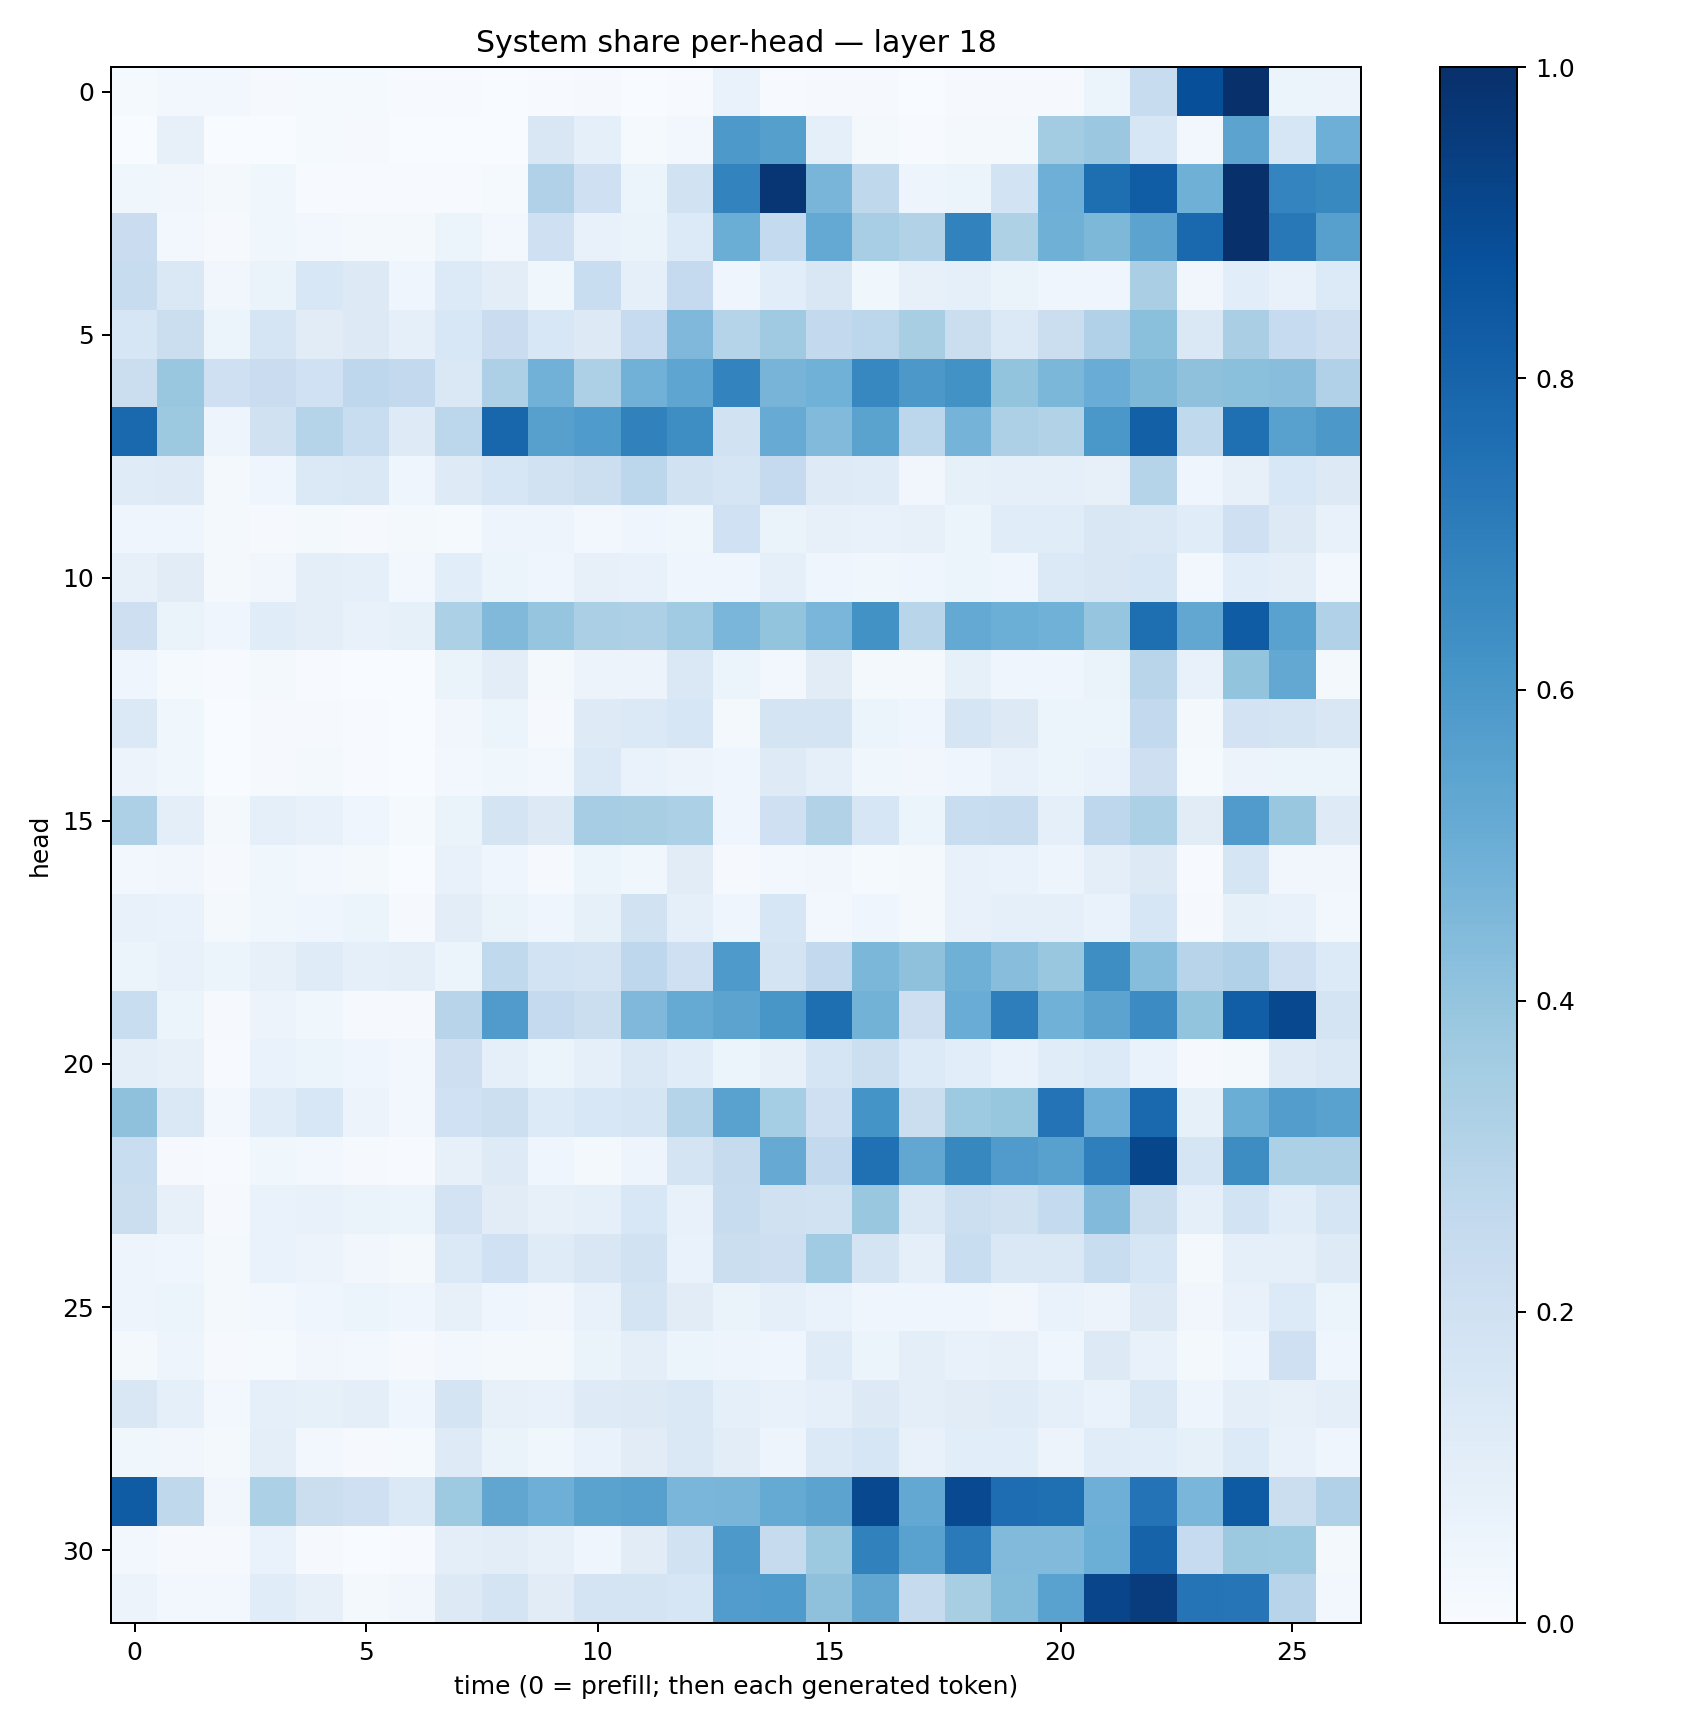

Source data for this figure (header and first rows):
0.013683451, 0.026454255, 0.024766892, 0.010868155, 0.013251876, 0.01190507, 0.0039979885, 0.005318768, 0.0016734363, 0.006316918, 0.00889874, 0.0025767714, 0.0072171018, 0.06723936, 0.0064866496, 0.00924685, 0.011581298, 0.0024977112, 0.008141926, 0.010903823, 0.01171551, 0.059113733, 0.23456357, 0.8801154
0.003799, 0.08192, 0.001306, 0.001814, 0.01235, 0.01103, 0.001435, 0.0009217, 0.001478, 0.1501, 0.0933, 0.01522, 0.02444, 0.5937, 0.5631, 0.09239, 0.02171, 0.006602, 0.0176, 0.0233, 0.3572, 0.3796, 0.1625, 0.03098
0.03865, 0.03331, 0.01749, 0.0382, 0.007311, 0.006615, 0.005488, 0.006257, 0.01449, 0.3198, 0.2095, 0.05329, 0.1936, 0.6785, 0.9751, 0.4658, 0.2712, 0.04738, 0.05992, 0.1843, 0.4946, 0.7616, 0.8246, 0.4911
0.2303, 0.02845, 0.008911, 0.03845, 0.02672, 0.01959, 0.02159, 0.06065, 0.02808, 0.2084, 0.07619, 0.06501, 0.1329, 0.5023, 0.2555, 0.523, 0.3443, 0.3116, 0.6816, 0.3205, 0.4904, 0.454, 0.5441, 0.7776
0.2375, 0.144, 0.03249, 0.06433, 0.1549, 0.1271, 0.04572, 0.1363, 0.1048, 0.03739, 0.2335, 0.09095, 0.2504, 0.04142, 0.1081, 0.1491, 0.03733, 0.08194, 0.09003, 0.06324, 0.04462, 0.04512, 0.336, 0.03471
0.1599, 0.2222, 0.06046, 0.1707, 0.1114, 0.1307, 0.09, 0.156, 0.2292, 0.1529, 0.128, 0.2488, 0.4526, 0.3, 0.3709, 0.2593, 0.2795, 0.3436, 0.2204, 0.1399, 0.2224, 0.3193, 0.4218, 0.1415
0.2239, 0.3868, 0.207, 0.229, 0.2008, 0.2752, 0.2616, 0.1477, 0.3256, 0.4824, 0.3273, 0.4822, 0.5368, 0.676, 0.4724, 0.486, 0.6653, 0.5946, 0.6233, 0.3992, 0.4608, 0.5064, 0.4532, 0.4129
0.7801, 0.3755, 0.04844, 0.1981, 0.2999, 0.2318, 0.123, 0.2776, 0.7918, 0.5593, 0.5833, 0.6843, 0.6393, 0.1909, 0.5115, 0.4437, 0.5493, 0.2775, 0.4745, 0.3247, 0.3138, 0.5998, 0.8157, 0.262
0.1206, 0.1222, 0.01747, 0.03967, 0.1397, 0.147, 0.04009, 0.1221, 0.1566, 0.1916, 0.2157, 0.2788, 0.193, 0.1707, 0.2517, 0.1222, 0.1179, 0.03217, 0.08474, 0.09161, 0.09075, 0.07861, 0.2985, 0.0396
0.04602, 0.0447, 0.01962, 0.0111, 0.01728, 0.009578, 0.02084, 0.01356, 0.05046, 0.04882, 0.02769, 0.0447, 0.03851, 0.2014, 0.06632, 0.08137, 0.07698, 0.0794, 0.06148, 0.1166, 0.1147, 0.1504, 0.1482, 0.1163
0.07864, 0.112, 0.02312, 0.03276, 0.09926, 0.08735, 0.02921, 0.1073, 0.05236, 0.04482, 0.07879, 0.07135, 0.04635, 0.04417, 0.09086, 0.03957, 0.03565, 0.04001, 0.05132, 0.04516, 0.1396, 0.1493, 0.1612, 0.03075
0.2117, 0.06555, 0.0398, 0.1143, 0.0952, 0.07379, 0.08376, 0.3312, 0.4459, 0.3966, 0.3359, 0.3278, 0.3667, 0.4629, 0.3985, 0.461, 0.622, 0.2921, 0.5221, 0.497, 0.4853, 0.3946, 0.758, 0.5284
0.04538, 0.01365, 0.004182, 0.01591, 0.007022, 0.0007186, 0.0005339, 0.06347, 0.1045, 0.02158, 0.0584, 0.05744, 0.1428, 0.05081, 0.02949, 0.1098, 0.01943, 0.01771, 0.08321, 0.04442, 0.043, 0.06512, 0.2901, 0.07792
0.1372, 0.03855, 0.001999, 0.009113, 0.0106, 0.00609, 0.001339, 0.03402, 0.06205, 0.01042, 0.1238, 0.1405, 0.1564, 0.02116, 0.1738, 0.1778, 0.05152, 0.04012, 0.1657, 0.1275, 0.05157, 0.05335, 0.2602, 0.01924
0.05601, 0.03564, 0.001412, 0.008738, 0.02106, 0.005753, 0.00197, 0.02345, 0.0358, 0.02422, 0.1369, 0.06833, 0.05689, 0.04059, 0.1238, 0.0872, 0.03804, 0.03297, 0.04641, 0.0776, 0.05902, 0.06736, 0.2134, 0.01445
0.327, 0.09766, 0.0184, 0.08846, 0.07559, 0.04297, 0.0151, 0.0647, 0.177, 0.1286, 0.3509, 0.3416, 0.3311, 0.0398, 0.2094, 0.3132, 0.1624, 0.06097, 0.2323, 0.2398, 0.08816, 0.2738, 0.3285, 0.1096
0.02953, 0.03444, 0.009841, 0.03836, 0.02772, 0.02174, 0.00256, 0.071, 0.0466, 0.01034, 0.05383, 0.03824, 0.1127, 0.01024, 0.02713, 0.0318, 0.01421, 0.02145, 0.07551, 0.06644, 0.04858, 0.1, 0.1307, 0.004437
0.07107, 0.06725, 0.01733, 0.03688, 0.04006, 0.05123, 0.01052, 0.1017, 0.06483, 0.04126, 0.0841, 0.1891, 0.08677, 0.04595, 0.1632, 0.02494, 0.04242, 0.01958, 0.0779, 0.08838, 0.08722, 0.0694, 0.1611, 0.01064
0.0529, 0.07419, 0.06069, 0.08001, 0.1173, 0.08655, 0.09579, 0.05121, 0.2624, 0.1859, 0.1778, 0.2771, 0.2092, 0.5868, 0.1738, 0.2595, 0.4591, 0.4114, 0.4907, 0.4285, 0.3903, 0.6375, 0.4329, 0.2961
0.2334, 0.05355, 0.008009, 0.05635, 0.03827, 0.009182, 0.008118, 0.2965, 0.5794, 0.2529, 0.2205, 0.452, 0.5166, 0.5461, 0.6021, 0.7595, 0.4778, 0.2113, 0.5058, 0.6982, 0.4849, 0.5435, 0.6458, 0.4017
0.09556, 0.07838, 0.007656, 0.0681, 0.06083, 0.04636, 0.03066, 0.211, 0.09055, 0.05141, 0.08636, 0.1415, 0.1146, 0.05355, 0.08039, 0.1687, 0.2178, 0.1358, 0.1087, 0.06846, 0.114, 0.1339, 0.07021, 0.01104
0.4133, 0.141, 0.02348, 0.1145, 0.1544, 0.05742, 0.02739, 0.2003, 0.2156, 0.1347, 0.1527, 0.1649, 0.3016, 0.5521, 0.3521, 0.2097, 0.6135, 0.2257, 0.3714, 0.3914, 0.7415, 0.4953, 0.7831, 0.08387
0.2316, 0.01137, 0.007271, 0.03899, 0.0238, 0.008255, 0.007539, 0.07863, 0.1242, 0.04214, 0.01643, 0.05005, 0.1783, 0.2427, 0.512, 0.2608, 0.7513, 0.5296, 0.6631, 0.5803, 0.5574, 0.6939, 0.9139, 0.1678
0.2191, 0.08081, 0.009264, 0.06759, 0.07289, 0.06481, 0.05242, 0.1804, 0.1122, 0.07862, 0.08881, 0.1529, 0.07681, 0.2403, 0.1953, 0.1905, 0.3897, 0.1416, 0.2173, 0.1972, 0.255, 0.4453, 0.2197, 0.0937
0.04862, 0.04226, 0.02007, 0.06672, 0.05696, 0.03207, 0.01778, 0.1369, 0.1999, 0.121, 0.1519, 0.191, 0.06908, 0.2197, 0.2125, 0.3668, 0.1758, 0.08768, 0.2341, 0.1446, 0.1427, 0.2342, 0.1592, 0.0219
0.0469, 0.05294, 0.01594, 0.02759, 0.04686, 0.05951, 0.04381, 0.07872, 0.04209, 0.03254, 0.07801, 0.1721, 0.1106, 0.06491, 0.08812, 0.06721, 0.04617, 0.04146, 0.04311, 0.03263, 0.06755, 0.05659, 0.1298, 0.03242
0.01908, 0.04774, 0.008703, 0.01436, 0.03503, 0.02525, 0.01147, 0.0244, 0.02094, 0.02053, 0.06425, 0.09486, 0.05962, 0.04876, 0.04416, 0.1211, 0.05355, 0.09733, 0.07647, 0.08176, 0.04285, 0.126, 0.07608, 0.02098
0.1492, 0.09063, 0.02469, 0.09169, 0.08395, 0.09659, 0.04443, 0.1738, 0.08174, 0.07707, 0.1213, 0.1296, 0.146, 0.08928, 0.07552, 0.08702, 0.1271, 0.1009, 0.1115, 0.1189, 0.09061, 0.06915, 0.1467, 0.05009
0.03726, 0.03191, 0.02276, 0.0996, 0.02409, 0.01005, 0.01251, 0.1238, 0.06367, 0.03782, 0.07016, 0.111, 0.1427, 0.1043, 0.04898, 0.1392, 0.1637, 0.07812, 0.1079, 0.1084, 0.05485, 0.1155, 0.1056, 0.08281
0.8307, 0.2732, 0.03513, 0.3306, 0.22, 0.2032, 0.1375, 0.3742, 0.5333, 0.4945, 0.5494, 0.5615, 0.4621, 0.4679, 0.5194, 0.5432, 0.9043, 0.5256, 0.8991, 0.7618, 0.7559, 0.4945, 0.7401, 0.4644
0.02821, 0.00895, 0.008316, 0.06777, 0.009747, 0.003531, 0.004794, 0.09799, 0.1016, 0.07858, 0.04109, 0.1128, 0.1947, 0.5936, 0.2442, 0.3767, 0.6871, 0.553, 0.7113, 0.4429, 0.4418, 0.4961, 0.8046, 0.2464
0.05534, 0.02388, 0.0286, 0.1147, 0.07936, 0.02264, 0.03437, 0.1256, 0.1786, 0.1125, 0.1736, 0.1743, 0.1571, 0.5747, 0.5832, 0.4133, 0.5326, 0.2439, 0.343, 0.4411, 0.5542, 0.9177, 0.9519, 0.7349
